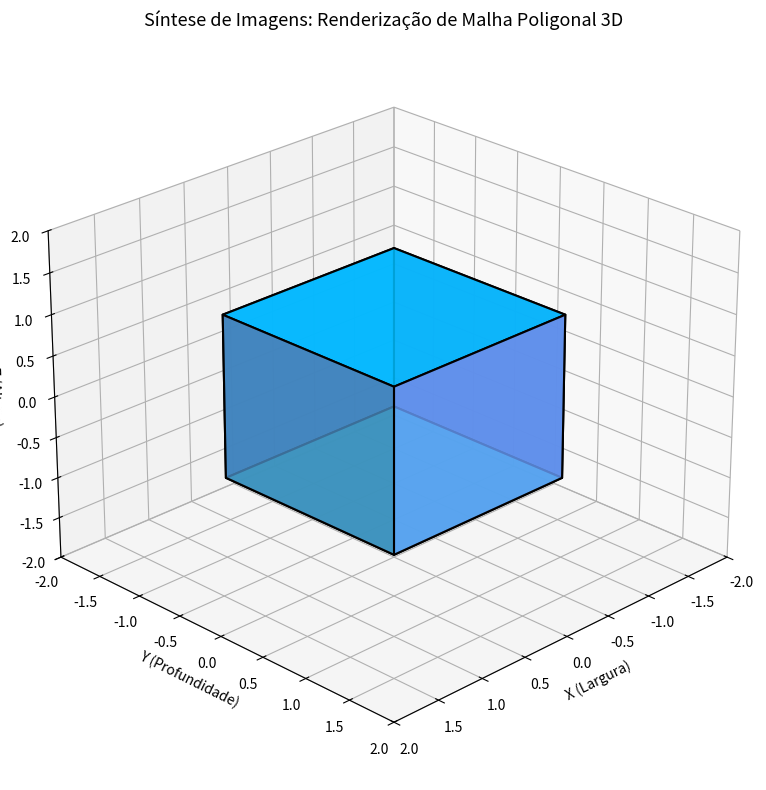

Source code (Python):
import numpy as np
import matplotlib.pyplot as plt
from mpl_toolkits.mplot3d.art3d import Poly3DCollection

# Definição do Universo Geométrico 
vertices = np.array([
    [-1, -1, -1],
    [ 1, -1, -1],
    [ 1,  1, -1],
    [-1,  1, -1],
    [-1, -1,  1],
    [ 1, -1,  1],
    [ 1,  1,  1],
    [-1,  1,  1]
])

# Conectividade dos vértices
faces = [
    [vertices[0], vertices[1], vertices[2], vertices[3]],
    [vertices[4], vertices[5], vertices[6], vertices[7]], 
    [vertices[0], vertices[1], vertices[5], vertices[4]],
    [vertices[2], vertices[3], vertices[7], vertices[6]], 
    [vertices[1], vertices[2], vertices[6], vertices[5]],
    [vertices[4], vertices[7], vertices[3], vertices[0]]  
]

fig = plt.figure(figsize=(8, 8))
ax = fig.add_subplot(111, projection='3d')

colecao_poligonos = Poly3DCollection(
    faces,
    facecolors=['cyan', 'deepskyblue', 'dodgerblue', 'cornflowerblue', 'steelblue', 'royalblue'],
    linewidths=1.5,
    edgecolors='black',
    alpha=0.85
)
ax.add_collection3d(colecao_poligonos)

# Câmera Virtual 
ax.view_init(elev=25, azim=45)
ax.set_xlim([-2, 2])
ax.set_ylim([-2, 2])
ax.set_zlim([-2, 2])

# Rótulos espaciais
ax.set_title("Síntese de Imagens: Renderização de Malha Poligonal 3D", fontsize=13)
ax.set_xlabel("X (Largura)")
ax.set_ylabel("Y (Profundidade)")
ax.set_zlabel("Z (Altura)")

plt.tight_layout()
plt.savefig('saida_sintese.png', dpi=300)
print("Sucesso: Imagem 'saida_sintese.png' sintetizada e gerada na pasta!")
